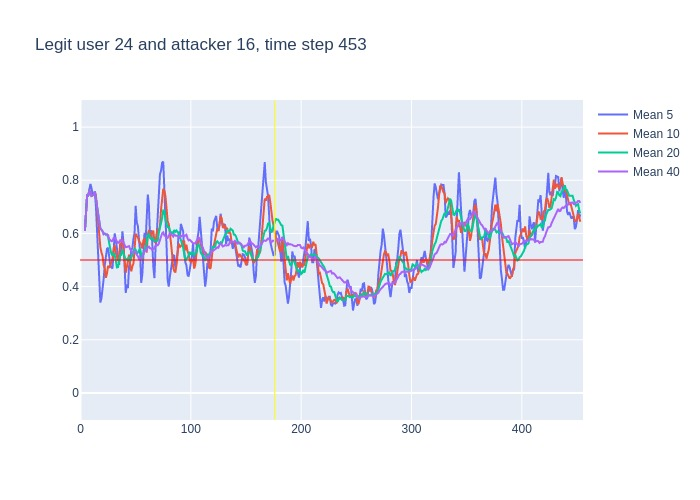

The file beside this chart, header and first rows:
, time, confidence, avg_5_conf, avg_10_conf, avg_20_conf, avg_40_conf, real_user, predicted, user_count
0, 3, 0.61, , , , , 24, 24, 16
1, 4, 0.73, 0.61, 0.61, 0.61, 0.61, 24, 24, 16
2, 5, 0.89, 0.67, 0.67, 0.67, 0.67, 24, 24, 16
3, 6, 0.74, 0.7433, 0.7433, 0.7433, 0.7433, 24, 24, 16
4, 7, 0.83, 0.7425, 0.7425, 0.7425, 0.7425, 24, 24, 16
5, 8, 0.74, 0.76, 0.76, 0.76, 0.76, 24, 24, 16
6, 9, 0.65, 0.786, 0.7567, 0.7567, 0.7567, 24, 24, 16
7, 10, 0.76, 0.77, 0.7414, 0.7414, 0.7414, 24, 24, 16
8, 11, 0.75, 0.744, 0.7437, 0.7437, 0.7437, 24, 24, 16
9, 12, 0.88, 0.746, 0.7444, 0.7444, 0.7444, 24, 24, 16
10, 13, 0.46, 0.756, 0.758, 0.758, 0.758, 24, 24, 16
11, 14, 0.25, 0.7, 0.743, 0.7309, 0.7309, 24, 10, 16
12, 15, 0.31, 0.62, 0.695, 0.6908, 0.6908, 24, 22, 16
13, 16, 0.39, 0.53, 0.637, 0.6615, 0.6615, 24, 24, 16
14, 17, 0.29, 0.458, 0.602, 0.6421, 0.6421, 24, 24, 16
15, 18, 0.54, 0.34, 0.548, 0.6187, 0.6187, 24, 24, 16
16, 19, 0.52, 0.356, 0.528, 0.6138, 0.6138, 24, 24, 16
17, 20, 0.41, 0.41, 0.515, 0.6082, 0.6082, 24, 24, 16
18, 21, 0.64, 0.43, 0.48, 0.5972, 0.5972, 24, 24, 16
19, 22, 0.52, 0.48, 0.469, 0.5995, 0.5995, 24, 24, 16
20, 23, 0.62, 0.526, 0.433, 0.5955, 0.5955, 24, 24, 16
21, 24, 0.54, 0.542, 0.449, 0.596, 0.5967, 24, 24, 16
22, 25, 0.24, 0.546, 0.478, 0.5865, 0.5941, 24, 10, 16
23, 26, 0.48, 0.512, 0.471, 0.554, 0.5787, 24, 24, 16
24, 27, 0.48, 0.48, 0.48, 0.541, 0.5746, 24, 24, 16
25, 28, 0.6, 0.472, 0.499, 0.5235, 0.5708, 24, 24, 16
26, 29, 0.86, 0.468, 0.505, 0.5165, 0.5719, 24, 24, 16
27, 30, 0.58, 0.532, 0.539, 0.527, 0.5826, 24, 24, 16
28, 31, 0.36, 0.6, 0.556, 0.518, 0.5825, 24, 22, 16
29, 32, 0.35, 0.576, 0.528, 0.4985, 0.5748, 24, 24, 16
30, 33, 0.48, 0.55, 0.511, 0.472, 0.5673, 24, 24, 16
31, 34, 0.64, 0.526, 0.497, 0.473, 0.5645, 24, 24, 16
32, 35, 0.81, 0.482, 0.507, 0.4925, 0.5669, 24, 24, 16
33, 36, 0.42, 0.528, 0.564, 0.5175, 0.5742, 24, 24, 16
34, 37, 0.69, 0.54, 0.558, 0.519, 0.5697, 24, 24, 16
35, 38, 0.26, 0.608, 0.579, 0.539, 0.5731, 24, 26, 16
36, 39, 0.19, 0.564, 0.545, 0.525, 0.5644, 24, 25, 16
37, 40, 0.32, 0.474, 0.478, 0.5085, 0.5543, 24, 14, 16
38, 41, 0.58, 0.376, 0.452, 0.504, 0.5482, 24, 24, 16
39, 42, 0.62, 0.408, 0.474, 0.501, 0.549, 24, 24, 16
40, 43, 0.67, 0.394, 0.501, 0.506, 0.5508, 24, 24, 16
41, 44, 0.28, 0.476, 0.52, 0.5085, 0.5522, 24, 18, 16
42, 45, 0.54, 0.494, 0.484, 0.4955, 0.541, 24, 24, 16
43, 46, 0.61, 0.538, 0.457, 0.5105, 0.5323, 24, 24, 16
44, 47, 0.8, 0.544, 0.476, 0.517, 0.529, 24, 24, 16
45, 48, 0.78, 0.58, 0.487, 0.533, 0.5282, 24, 24, 16
46, 49, 0.79, 0.602, 0.539, 0.542, 0.5292, 24, 24, 16
47, 50, 0.23, 0.704, 0.599, 0.5385, 0.5327, 24, 24, 16
48, 51, 0.54, 0.642, 0.59, 0.521, 0.5195, 24, 24, 16
49, 52, 0.47, 0.628, 0.586, 0.53, 0.5142, 24, 24, 16
50, 53, 0.62, 0.562, 0.571, 0.536, 0.504, 24, 24, 16
51, 54, 0.21, 0.53, 0.566, 0.543, 0.508, 24, 10, 16
52, 55, 0.38, 0.414, 0.559, 0.5215, 0.507, 24, 22, 16
53, 56, 0.92, 0.444, 0.543, 0.5, 0.5087, 24, 24, 16
54, 57, 0.88, 0.52, 0.574, 0.525, 0.522, 24, 24, 16
55, 58, 0.46, 0.602, 0.582, 0.5345, 0.5367, 24, 24, 16
56, 59, 0.57, 0.57, 0.55, 0.5445, 0.5348, 24, 24, 16
57, 60, 0.9, 0.642, 0.528, 0.5635, 0.536, 24, 24, 16
58, 61, 0.72, 0.746, 0.595, 0.5925, 0.5483, 24, 24, 16
59, 62, 0.28, 0.706, 0.613, 0.5995, 0.5502, 24, 23, 16
... 391 more rows
